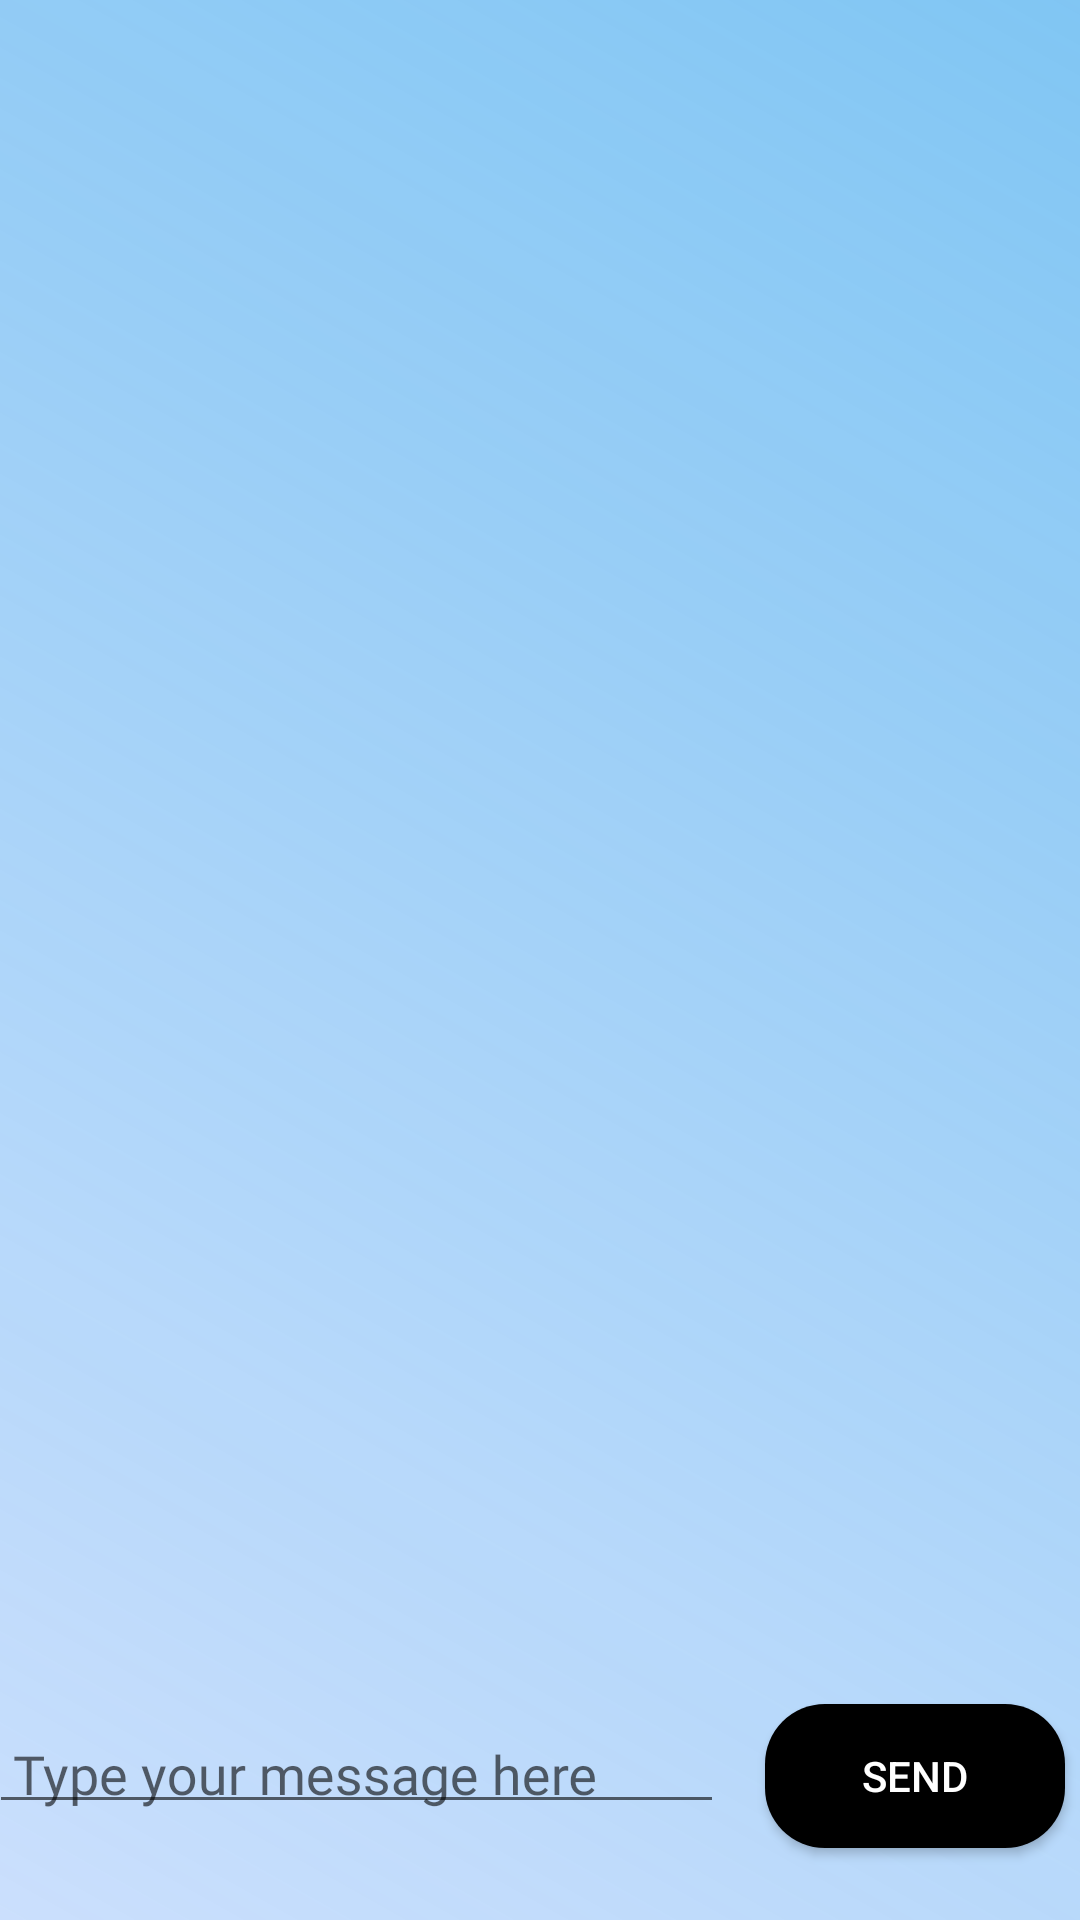

Write the Android layout XML for this screen, with the resource values it uses.
<!-- AndroidManifest.xml: application theme AppTheme -->
<!-- res/layout/activity_messages.xml -->
<?xml version="1.0" encoding="utf-8"?>
<android.support.constraint.ConstraintLayout xmlns:android="http://schemas.android.com/apk/res/android"
    xmlns:app="http://schemas.android.com/apk/res-auto"
    xmlns:tools="http://schemas.android.com/tools"
    android:layout_width="match_parent"
    android:layout_height="match_parent"
    android:background="@drawable/gradient_soft"
    tools:context=".activities.MessageActivity">

    <android.support.v7.widget.RecyclerView
        android:id="@+id/recycler_view_id"
        android:layout_width="match_parent"
        android:layout_height="477dp"></android.support.v7.widget.RecyclerView>

    <android.support.design.widget.TextInputLayout
        android:id="@+id/input_message_layout"
        android:layout_width="261dp"
        android:layout_height="51dp"
        android:layout_marginTop="21dp"
        android:layout_marginEnd="123dp"
        android:layout_marginBottom="24dp"
        app:layout_constraintBottom_toBottomOf="parent"
        app:layout_constraintEnd_toEndOf="parent"
        app:layout_constraintStart_toStartOf="parent">

        <android.support.design.widget.TextInputEditText
            android:id="@+id/input_message"
            android:fontFamily="@font/montserrat"
            android:layout_margin="8dp"
            android:padding="8dp"
            android:elevation="3dp"
            android:layout_width="match_parent"
            android:layout_height="wrap_content"
            android:hint="@string/enter_message" />

    </android.support.design.widget.TextInputLayout>

    <Button
        android:id="@+id/button_send_message"
        android:layout_width="wrap_content"
        android:layout_height="wrap_content"
        android:layout_marginStart="18dp"
        android:layout_marginTop="19dp"
        android:layout_marginEnd="17dp"
        android:layout_marginBottom="24dp"
        android:background="@drawable/button_background"
        android:textColor="#ffffff"
        android:text="@string/send"
        app:layout_constraintBottom_toBottomOf="parent"
        app:layout_constraintEnd_toEndOf="parent"
        app:layout_constraintStart_toEndOf="@+id/input_message_layout" />

</android.support.constraint.ConstraintLayout>
<!-- resources referenced by this layout -->
<resources>
  <!-- drawable button_background (drawable) -->
  <?xml version="1.0" encoding="utf-8"?>
  <shape xmlns:android="http://schemas.android.com/apk/res/android" android:shape="rectangle" >
      <corners
          android:radius="20dp"
          />
      <solid
          android:color="@color/black"
          />
      <padding
          android:left="0dp"
          android:top="0dp"
          android:right="0dp"
          android:bottom="0dp"
          />
      <size
          android:width="100dp"
          android:height="20dp"
          />
  </shape>
  <!-- drawable gradient_soft (drawable) -->
  <?xml version="1.0" encoding="utf-8"?>
  <shape xmlns:android="http://schemas.android.com/apk/res/android">
  
      <gradient android:angle="45"
          android:startColor="#95a9ccff"
          android:endColor="#e874c0f2"/>
  </shape>
  <string name="enter_message">Type your message here</string>
  <string name="send">Send</string>
  <style name="AppTheme" parent="Theme.AppCompat.Light.NoActionBar">
      
      <item name="colorPrimary">@color/black</item>
      <item name="colorPrimaryDark">@color/black</item>
      <item name="colorAccent">@color/d2_marine</item>
    </style>
  <color name="black">#000000</color>
  <color name="d2_marine">#1a1a2a</color>
</resources>
